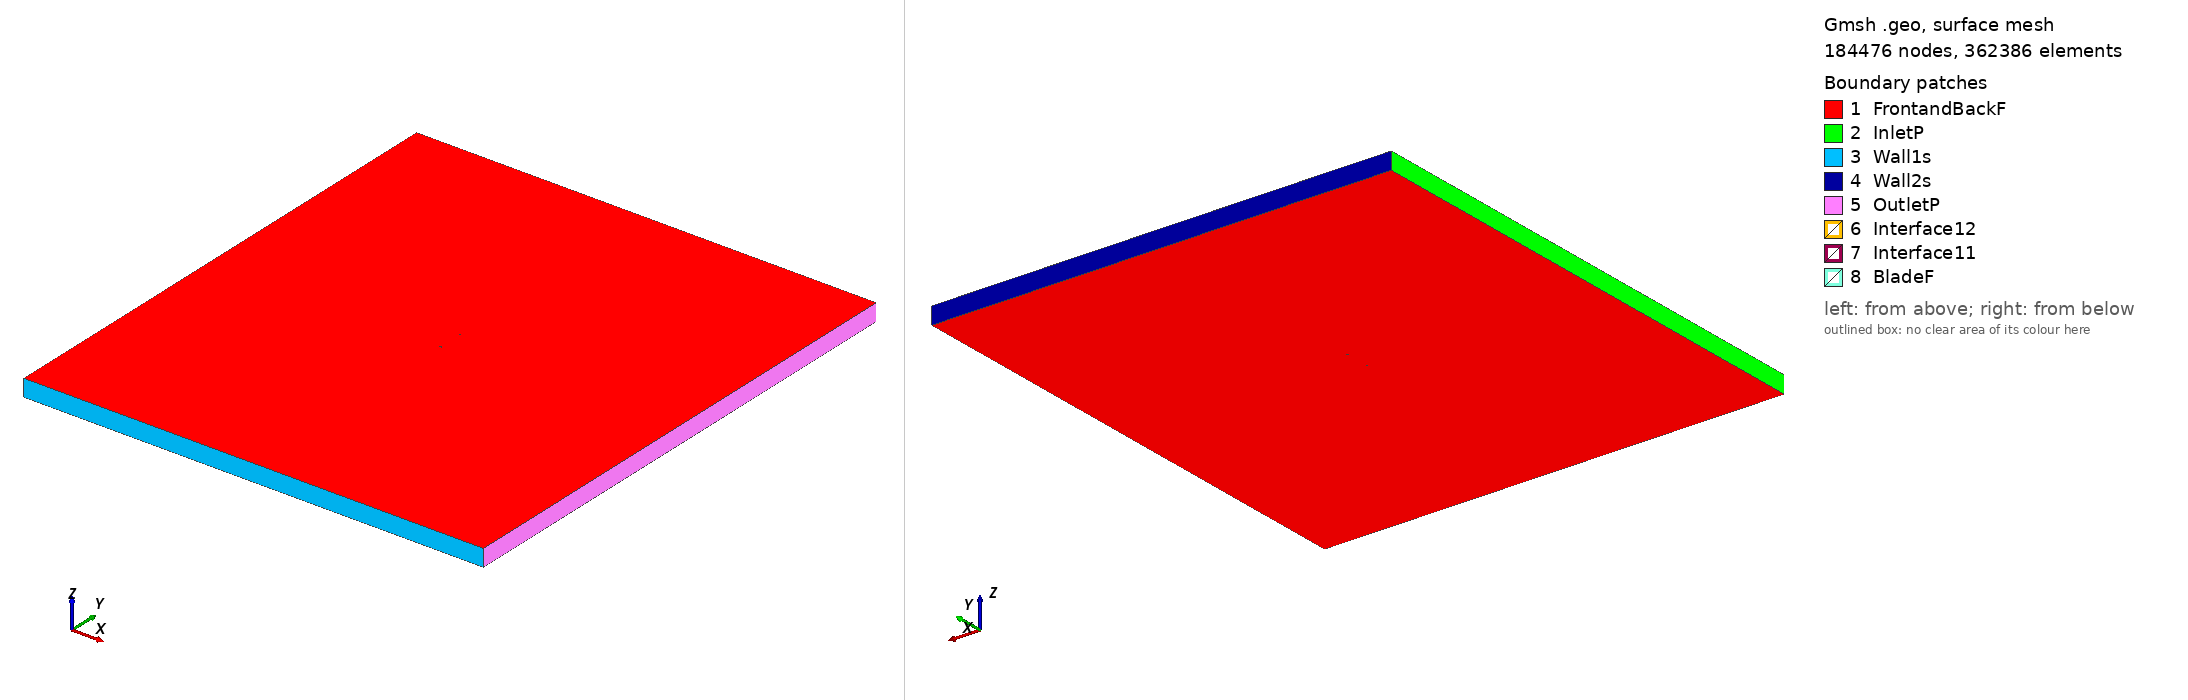

Gmsh geometry script, surface-meshed: 184476 nodes, 362386 surface elements. Boundary patches (legend numbers): 1 FrontandBackF, 2 InletP, 3 Wall1s, 4 Wall2s, 5 OutletP, 6 Interface12, 7 Interface11, 8 BladeF. Left view from above one corner, right view from below the opposite corner. Legend entries are the model's physical surfaces. The drawing asked Gmsh for element sizes between 1% and 20% of the model's largest extent; the script's own settings can give other sizes.

=== s9037_tsr_4.8127_aoa_-4.2308.geo (drawn) ===
SetFactory("OpenCASCADE");

Point(1) = {0.074928, 0.748532, 0, 1.0};
Point(2) = {0.073173, 0.748081, 0, 1.0};
Point(3) = {0.070860, 0.747484, 0, 1.0};
Point(4) = {0.068374, 0.746840, 0, 1.0};
Point(5) = {0.065733, 0.746155, 0, 1.0};
Point(6) = {0.062947, 0.745433, 0, 1.0};
Point(7) = {0.060026, 0.744683, 0, 1.0};
Point(8) = {0.056975, 0.743916, 0, 1.0};
Point(9) = {0.053798, 0.743130, 0, 1.0};
Point(10) = {0.050512, 0.742330, 0, 1.0};
Point(11) = {0.047124, 0.741525, 0, 1.0};
Point(12) = {0.043642, 0.740720, 0, 1.0};
Point(13) = {0.040069, 0.739917, 0, 1.0};
Point(14) = {0.036421, 0.739119, 0, 1.0};
Point(15) = {0.032707, 0.738333, 0, 1.0};
Point(16) = {0.028935, 0.737562, 0, 1.0};
Point(17) = {0.025114, 0.736810, 0, 1.0};
Point(18) = {0.021254, 0.736079, 0, 1.0};
Point(19) = {0.017368, 0.735377, 0, 1.0};
Point(20) = {0.013463, 0.734708, 0, 1.0};
Point(21) = {0.009544, 0.734074, 0, 1.0};
Point(22) = {0.005622, 0.733473, 0, 1.0};
Point(23) = {0.001712, 0.732914, 0, 1.0};
Point(24) = {-0.002184, 0.732399, 0, 1.0};
Point(25) = {-0.006056, 0.731930, 0, 1.0};
Point(26) = {-0.009895, 0.731504, 0, 1.0};
Point(27) = {-0.013687, 0.731127, 0, 1.0};
Point(28) = {-0.017428, 0.730801, 0, 1.0};
Point(29) = {-0.021108, 0.730525, 0, 1.0};
Point(30) = {-0.024719, 0.730302, 0, 1.0};
Point(31) = {-0.028250, 0.730132, 0, 1.0};
Point(32) = {-0.031693, 0.730020, 0, 1.0};
Point(33) = {-0.035050, 0.729963, 0, 1.0};
Point(34) = {-0.038305, 0.729960, 0, 1.0};
Point(35) = {-0.041451, 0.730012, 0, 1.0};
Point(36) = {-0.044485, 0.730122, 0, 1.0};
Point(37) = {-0.047403, 0.730287, 0, 1.0};
Point(38) = {-0.050197, 0.730501, 0, 1.0};
Point(39) = {-0.052857, 0.730766, 0, 1.0};
Point(40) = {-0.055383, 0.731083, 0, 1.0};
Point(41) = {-0.057770, 0.731447, 0, 1.0};
Point(42) = {-0.060015, 0.731853, 0, 1.0};
Point(43) = {-0.062105, 0.732301, 0, 1.0};
Point(44) = {-0.064044, 0.732792, 0, 1.0};
Point(45) = {-0.065831, 0.733319, 0, 1.0};
Point(46) = {-0.067463, 0.733875, 0, 1.0};
Point(47) = {-0.068932, 0.734455, 0, 1.0};
Point(48) = {-0.070237, 0.735061, 0, 1.0};
Point(49) = {-0.071385, 0.735685, 0, 1.0};
Point(50) = {-0.072370, 0.736313, 0, 1.0};
Point(51) = {-0.073186, 0.736940, 0, 1.0};
Point(52) = {-0.073833, 0.737562, 0, 1.0};
Point(53) = {-0.074320, 0.738171, 0, 1.0};
Point(54) = {-0.074644, 0.738743, 0, 1.0};
Point(55) = {-0.074796, 0.739253, 0, 1.0};
Point(56) = {-0.074721, 0.739661, 0, 1.0};
Point(57) = {-0.074375, 0.740015, 0, 1.0};
Point(58) = {-0.073781, 0.740374, 0, 1.0};
Point(59) = {-0.072960, 0.740727, 0, 1.0};
Point(60) = {-0.071920, 0.741069, 0, 1.0};
Point(61) = {-0.070665, 0.741395, 0, 1.0};
Point(62) = {-0.069197, 0.741706, 0, 1.0};
Point(63) = {-0.067516, 0.741998, 0, 1.0};
Point(64) = {-0.065629, 0.742272, 0, 1.0};
Point(65) = {-0.063537, 0.742530, 0, 1.0};
Point(66) = {-0.061245, 0.742770, 0, 1.0};
Point(67) = {-0.058758, 0.742994, 0, 1.0};
Point(68) = {-0.056080, 0.743204, 0, 1.0};
Point(69) = {-0.053219, 0.743399, 0, 1.0};
Point(70) = {-0.050183, 0.743584, 0, 1.0};
Point(71) = {-0.046977, 0.743756, 0, 1.0};
Point(72) = {-0.043611, 0.743922, 0, 1.0};
Point(73) = {-0.040094, 0.744081, 0, 1.0};
Point(74) = {-0.036435, 0.744236, 0, 1.0};
Point(75) = {-0.032645, 0.744388, 0, 1.0};
Point(76) = {-0.028735, 0.744539, 0, 1.0};
Point(77) = {-0.024718, 0.744691, 0, 1.0};
Point(78) = {-0.020604, 0.744846, 0, 1.0};
Point(79) = {-0.016409, 0.745005, 0, 1.0};
Point(80) = {-0.012143, 0.745170, 0, 1.0};
Point(81) = {-0.007821, 0.745338, 0, 1.0};
Point(82) = {-0.003457, 0.745515, 0, 1.0};
Point(83) = {0.000938, 0.745696, 0, 1.0};
Point(84) = {0.005347, 0.745885, 0, 1.0};
Point(85) = {0.009760, 0.746078, 0, 1.0};
Point(86) = {0.014159, 0.746280, 0, 1.0};
Point(87) = {0.018533, 0.746486, 0, 1.0};
Point(88) = {0.022869, 0.746699, 0, 1.0};
Point(89) = {0.027153, 0.746916, 0, 1.0};
Point(90) = {0.031370, 0.747138, 0, 1.0};
Point(91) = {0.035509, 0.747364, 0, 1.0};
Point(92) = {0.039558, 0.747595, 0, 1.0};
Point(93) = {0.043500, 0.747825, 0, 1.0};
Point(94) = {0.047327, 0.748057, 0, 1.0};
Point(95) = {0.051026, 0.748287, 0, 1.0};
Point(96) = {0.054586, 0.748515, 0, 1.0};
Point(97) = {0.057997, 0.748742, 0, 1.0};
Point(98) = {0.061249, 0.748965, 0, 1.0};
Point(99) = {0.064331, 0.749185, 0, 1.0};
Point(100) = {0.067230, 0.749401, 0, 1.0};
Point(101) = {0.069941, 0.749609, 0, 1.0};
Point(102) = {0.072449, 0.749808, 0, 1.0};
Point(103) = {0.074819, 0.750000, 0, 1.0};
Point(104) = {-0.074928, -0.748532, 0, 1.0};
Point(105) = {-0.073173, -0.748081, 0, 1.0};
Point(106) = {-0.070860, -0.747484, 0, 1.0};
Point(107) = {-0.068374, -0.746840, 0, 1.0};
Point(108) = {-0.065733, -0.746155, 0, 1.0};
Point(109) = {-0.062947, -0.745433, 0, 1.0};
Point(110) = {-0.060026, -0.744683, 0, 1.0};
Point(111) = {-0.056975, -0.743916, 0, 1.0};
Point(112) = {-0.053798, -0.743130, 0, 1.0};
Point(113) = {-0.050512, -0.742330, 0, 1.0};
Point(114) = {-0.047124, -0.741525, 0, 1.0};
Point(115) = {-0.043642, -0.740720, 0, 1.0};
Point(116) = {-0.040069, -0.739917, 0, 1.0};
Point(117) = {-0.036421, -0.739119, 0, 1.0};
Point(118) = {-0.032707, -0.738333, 0, 1.0};
Point(119) = {-0.028935, -0.737562, 0, 1.0};
Point(120) = {-0.025114, -0.736810, 0, 1.0};
Point(121) = {-0.021254, -0.736079, 0, 1.0};
Point(122) = {-0.017368, -0.735377, 0, 1.0};
Point(123) = {-0.013463, -0.734708, 0, 1.0};
Point(124) = {-0.009544, -0.734074, 0, 1.0};
Point(125) = {-0.005622, -0.733473, 0, 1.0};
Point(126) = {-0.001712, -0.732914, 0, 1.0};
Point(127) = {0.002184, -0.732399, 0, 1.0};
Point(128) = {0.006056, -0.731930, 0, 1.0};
Point(129) = {0.009895, -0.731504, 0, 1.0};
Point(130) = {0.013687, -0.731127, 0, 1.0};
Point(131) = {0.017428, -0.730801, 0, 1.0};
Point(132) = {0.021108, -0.730525, 0, 1.0};
Point(133) = {0.024719, -0.730302, 0, 1.0};
Point(134) = {0.028250, -0.730132, 0, 1.0};
Point(135) = {0.031693, -0.730020, 0, 1.0};
Point(136) = {0.035050, -0.729963, 0, 1.0};
Point(137) = {0.038305, -0.729960, 0, 1.0};
Point(138) = {0.041451, -0.730012, 0, 1.0};
Point(139) = {0.044485, -0.730122, 0, 1.0};
Point(140) = {0.047403, -0.730287, 0, 1.0};
Point(141) = {0.050197, -0.730501, 0, 1.0};
Point(142) = {0.052857, -0.730766, 0, 1.0};
Point(143) = {0.055383, -0.731083, 0, 1.0};
Point(144) = {0.057770, -0.731447, 0, 1.0};
Point(145) = {0.060015, -0.731853, 0, 1.0};
Point(146) = {0.062105, -0.732301, 0, 1.0};
Point(147) = {0.064044, -0.732792, 0, 1.0};
Point(148) = {0.065831, -0.733319, 0, 1.0};
Point(149) = {0.067463, -0.733875, 0, 1.0};
Point(150) = {0.068932, -0.734455, 0, 1.0};
Point(151) = {0.070237, -0.735061, 0, 1.0};
Point(152) = {0.071385, -0.735685, 0, 1.0};
Point(153) = {0.072370, -0.736313, 0, 1.0};
Point(154) = {0.073186, -0.736940, 0, 1.0};
Point(155) = {0.073833, -0.737562, 0, 1.0};
Point(156) = {0.074320, -0.738171, 0, 1.0};
Point(157) = {0.074644, -0.738743, 0, 1.0};
Point(158) = {0.074796, -0.739253, 0, 1.0};
Point(159) = {0.074721, -0.739661, 0, 1.0};
Point(160) = {0.074375, -0.740015, 0, 1.0};
Point(161) = {0.073781, -0.740374, 0, 1.0};
Point(162) = {0.072960, -0.740727, 0, 1.0};
Point(163) = {0.071920, -0.741069, 0, 1.0};
Point(164) = {0.070665, -0.741395, 0, 1.0};
Point(165) = {0.069197, -0.741706, 0, 1.0};
Point(166) = {0.067516, -0.741998, 0, 1.0};
Point(167) = {0.065629, -0.742272, 0, 1.0};
Point(168) = {0.063537, -0.742530, 0, 1.0};
Point(169) = {0.061245, -0.742770, 0, 1.0};
Point(170) = {0.058758, -0.742994, 0, 1.0};
Point(171) = {0.056080, -0.743204, 0, 1.0};
Point(172) = {0.053219, -0.743399, 0, 1.0};
Point(173) = {0.050183, -0.743584, 0, 1.0};
Point(174) = {0.046977, -0.743756, 0, 1.0};
Point(175) = {0.043611, -0.743922, 0, 1.0};
Point(176) = {0.040094, -0.744081, 0, 1.0};
Point(177) = {0.036435, -0.744236, 0, 1.0};
Point(178) = {0.032645, -0.744388, 0, 1.0};
Point(179) = {0.028735, -0.744539, 0, 1.0};
Point(180) = {0.024718, -0.744691, 0, 1.0};
Point(181) = {0.020604, -0.744846, 0, 1.0};
Point(182) = {0.016409, -0.745005, 0, 1.0};
Point(183) = {0.012143, -0.745170, 0, 1.0};
Point(184) = {0.007821, -0.745338, 0, 1.0};
Point(185) = {0.003457, -0.745515, 0, 1.0};
Point(186) = {-0.000938, -0.745696, 0, 1.0};
Point(187) = {-0.005347, -0.745885, 0, 1.0};
Point(188) = {-0.009760, -0.746078, 0, 1.0};
Point(189) = {-0.014159, -0.746280, 0, 1.0};
Point(190) = {-0.018533, -0.746486, 0, 1.0};
Point(191) = {-0.022869, -0.746699, 0, 1.0};
Point(192) = {-0.027153, -0.746916, 0, 1.0};
Point(193) = {-0.031370, -0.747138, 0, 1.0};
Point(194) = {-0.035509, -0.747364, 0, 1.0};
Point(195) = {-0.039558, -0.747595, 0, 1.0};
Point(196) = {-0.043500, -0.747825, 0, 1.0};
Point(197) = {-0.047327, -0.748057, 0, 1.0};
Point(198) = {-0.051026, -0.748287, 0, 1.0};
Point(199) = {-0.054586, -0.748515, 0, 1.0};
Point(200) = {-0.057997, -0.748742, 0, 1.0};
Point(201) = {-0.061249, -0.748965, 0, 1.0};
Point(202) = {-0.064331, -0.749185, 0, 1.0};
Point(203) = {-0.067230, -0.749401, 0, 1.0};
Point(204) = {-0.069941, -0.749609, 0, 1.0};
Point(205) = {-0.072449, -0.749808, 0, 1.0};
Point(206) = {-0.074819, -0.750000, 0, 1.0};

// Lines: first blade (splines 1-4)
Spline(1) = {1:32};
Spline(2) = {32:74};
Spline(3) = {74:103};
Spline(4) = {103,1};

// Lines: second blade (splines 5-8)
Spline(5) = {104:135};
Spline(6) = {135:177};
Spline(7) = {177:206};
Spline(8) = {206,104};

// Outer domain (points 20001-4 and lines)
Point(207) = {-13.50000000, -15.00000000, 0, 1.0};
Point(208) = {-13.50000000, 15.00000000, 0, 1.0};
Point(209) = {13.50000000, 15.00000000, 0, 1.0};
Point(210) = {13.50000000, -15.00000000, 0, 1.0};
Line(11) = {207, 208};
Line(12) = {208, 209};
Line(13) = {209, 210};
Line(14) = {207, 210};

// Interface (between moving and stationary domain) (circles)
Circle(9) = {0, 0, 0, 0.80000000, 0, 2*Pi};
Circle(10) = {0, 0, 0, 0.80000000, 0, 2*Pi};

// Loops collect Lines/Splines/etc (blade1, blade2, domain, first circle)
Line Loop(1) = {1:4};
Line Loop(2) = {5:8};
Line Loop(3) = {11,12,13,-14};
Line Loop(4) = {9};

// BooleanDifference cuts out the circle/interface from the domain
Plane Surface(1) = {3};
Plane Surface(2) = {4};
BooleanDifference{ Surface{1}; Delete;}{ Surface{2}; Delete;}

// This one cuts out the blades from the inner circle/interface
Line Loop(6) = {10};
Plane Surface(5) = {6};
Plane Surface(6) = {1};
Plane Surface(7) = {2};
BooleanDifference{ Surface{5}; Delete;}{ Surface{6,7}; Delete;}

// extrude to 3rd dimension
Extrude {0, 0, 1} {Surface{1}; Surface{5}; Layers{1}; Recombine;}

// Physical Surfaces are the named boundaries (patches)
Physical Surface("Interface11") = {12};
Physical Surface("Interface12") = {10};

// sides of domain
Physical Surface("InletP") = {6};
Physical Surface("OutletP") = {9};

// top and bottom of domain
Physical Surface("Wall1s") = {7};
Physical Surface("Wall2s") = {8};

// Check FrontandBackF by ensuring there is nothing in the 3rd dimension
Physical Surface("FrontandBackF") = {1,11,5,21};
Physical Surface("BladeF") = {13:20};
Physical Volume("Turbine") = {2};
Physical Volume("Farfield") = {1};

// settings for airfoil boundary layer
Field[1] = BoundaryLayer;
Field[1].EdgesList = {1:8};
Field[1].hwall_n = 1e-3;
Field[1].thickness = 1.5e-2;
Field[1].ratio = 1.05;
Field[1].Quads = 1;
BoundaryLayer Field = 1;

// control points for mesh (blade and interface)
// floor((arc length / 1.5mm)/ 6) -> Transfinite Line
Transfinite Line {1,2,3,5,6,7} = 33 Using Progression 1;
Transfinite Line {4,8} = 2 Using Progression 1;
Transfinite Line {9, 15} = 800 Using Progression 1;

// For more information on gmsh syntax, visit http://gmsh.info/doc/texinfo/gmsh.html
